Run: headless pygame with SDL's dummy video driver; simulated clock (each Clock.tick advances the game by its frame time, no real sleeping); random seed 0; keys injected as events and as key.get_pressed() state; mouse plan: one left click at the window centre at the start of phase 2, then a move to the lower-right quarter at the start of phase 3.
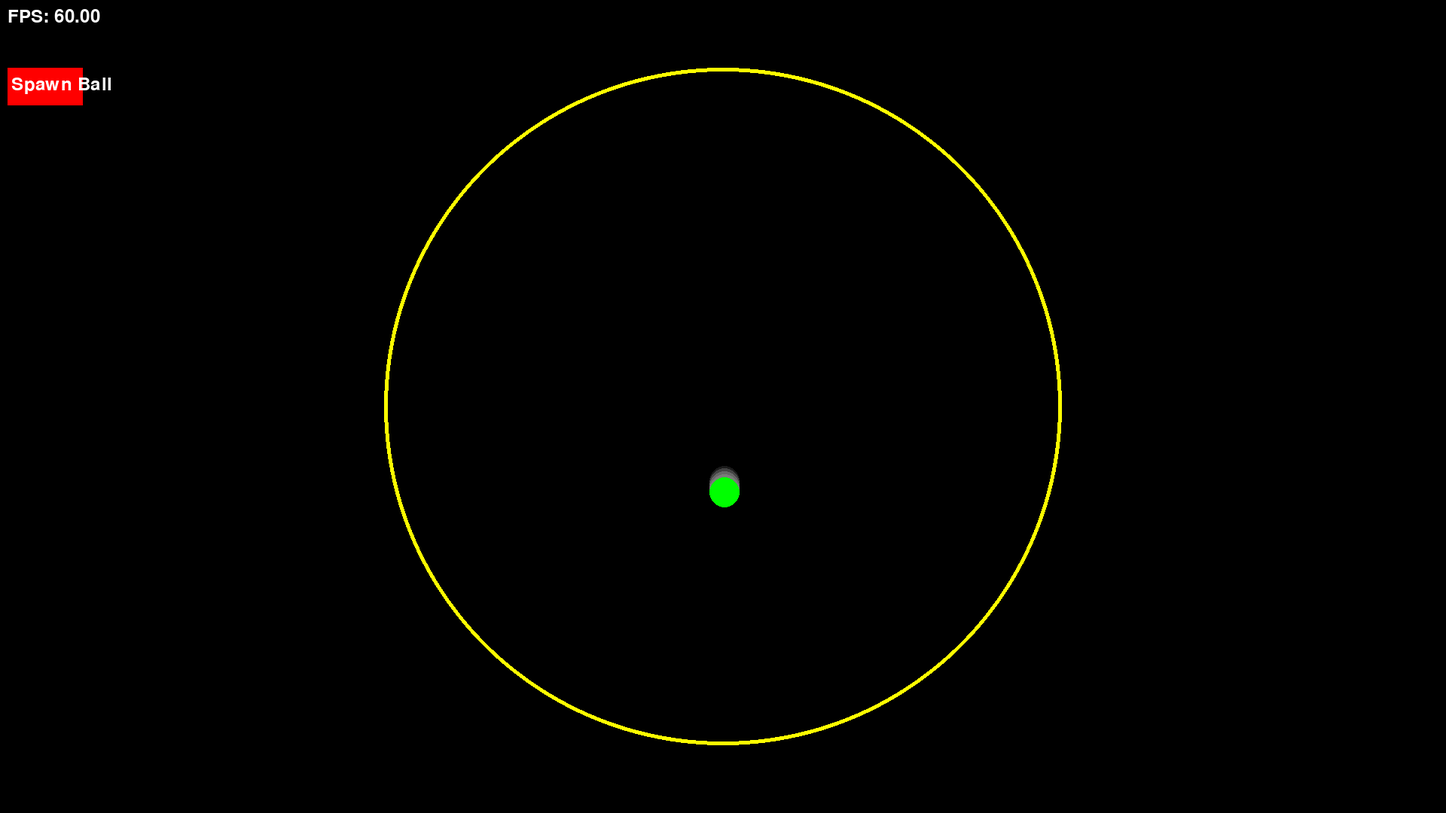
Frame 1 of 4 · flips 1–60 · no input
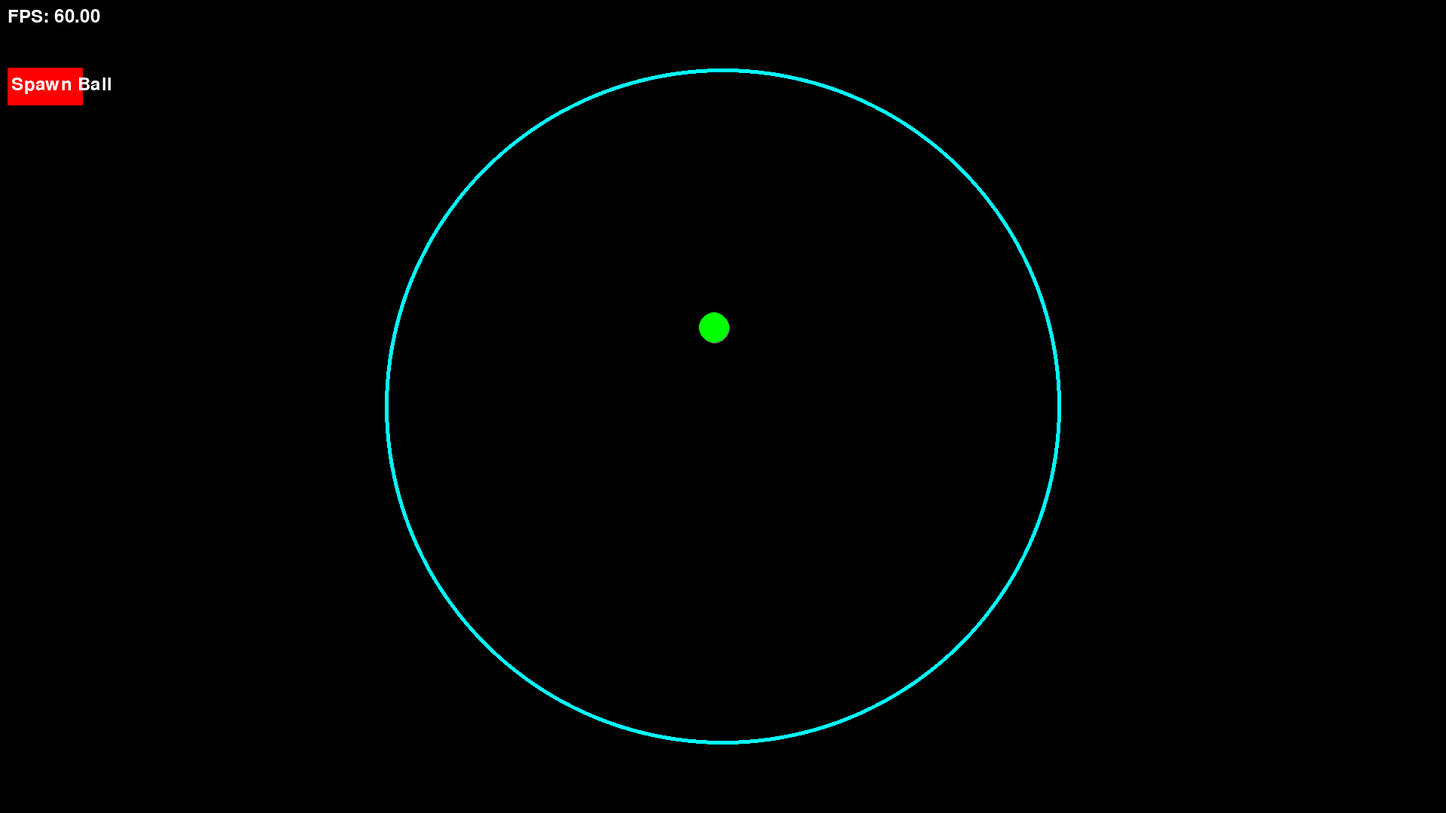
Frame 2 of 4 · flips 61–180 · clicked the window centre · tapped SPACE, RETURN · held RIGHT (→), D
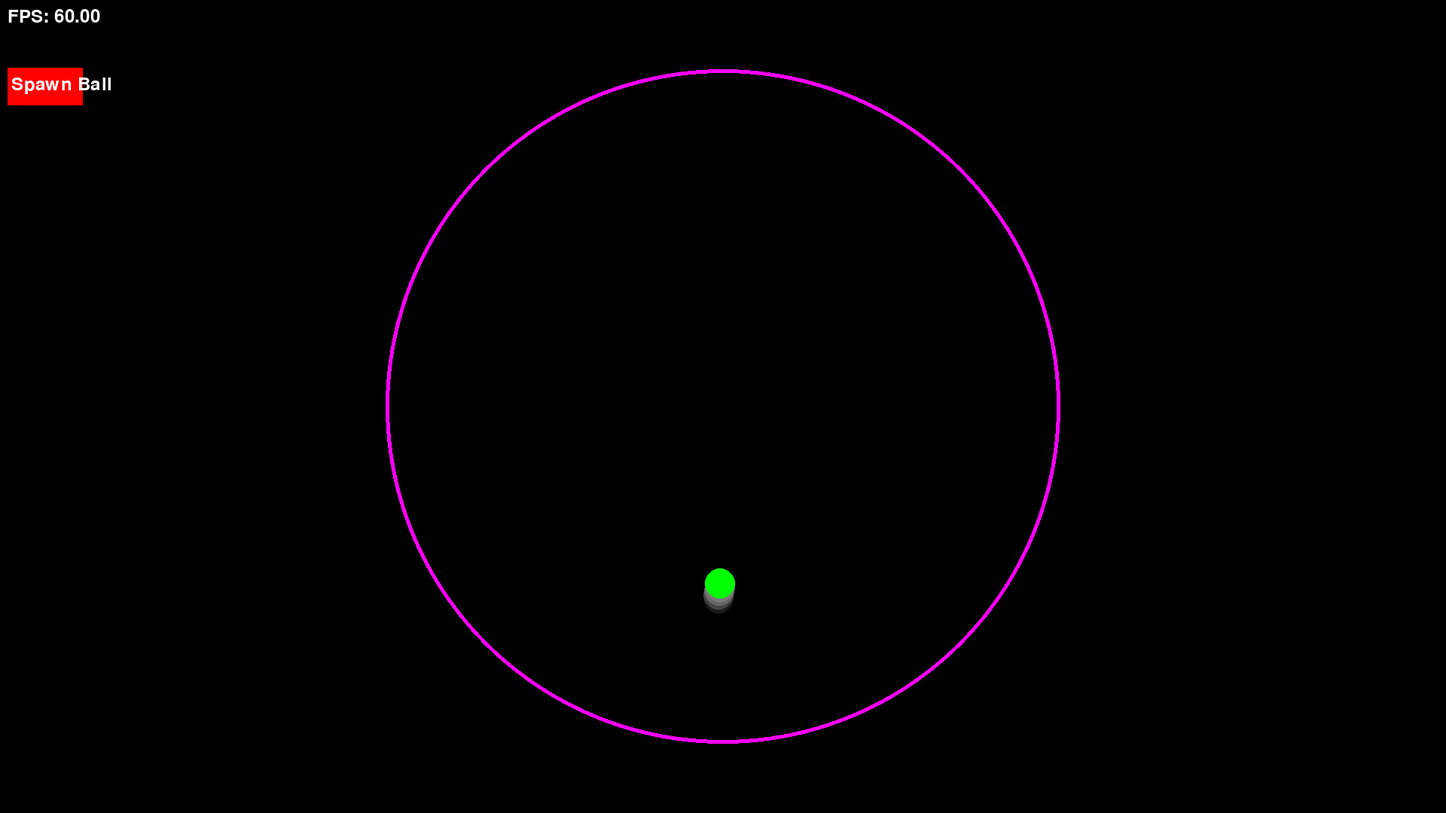
Frame 3 of 4 · flips 181–300 · moved the mouse to the lower-right quarter · held DOWN (↓), S
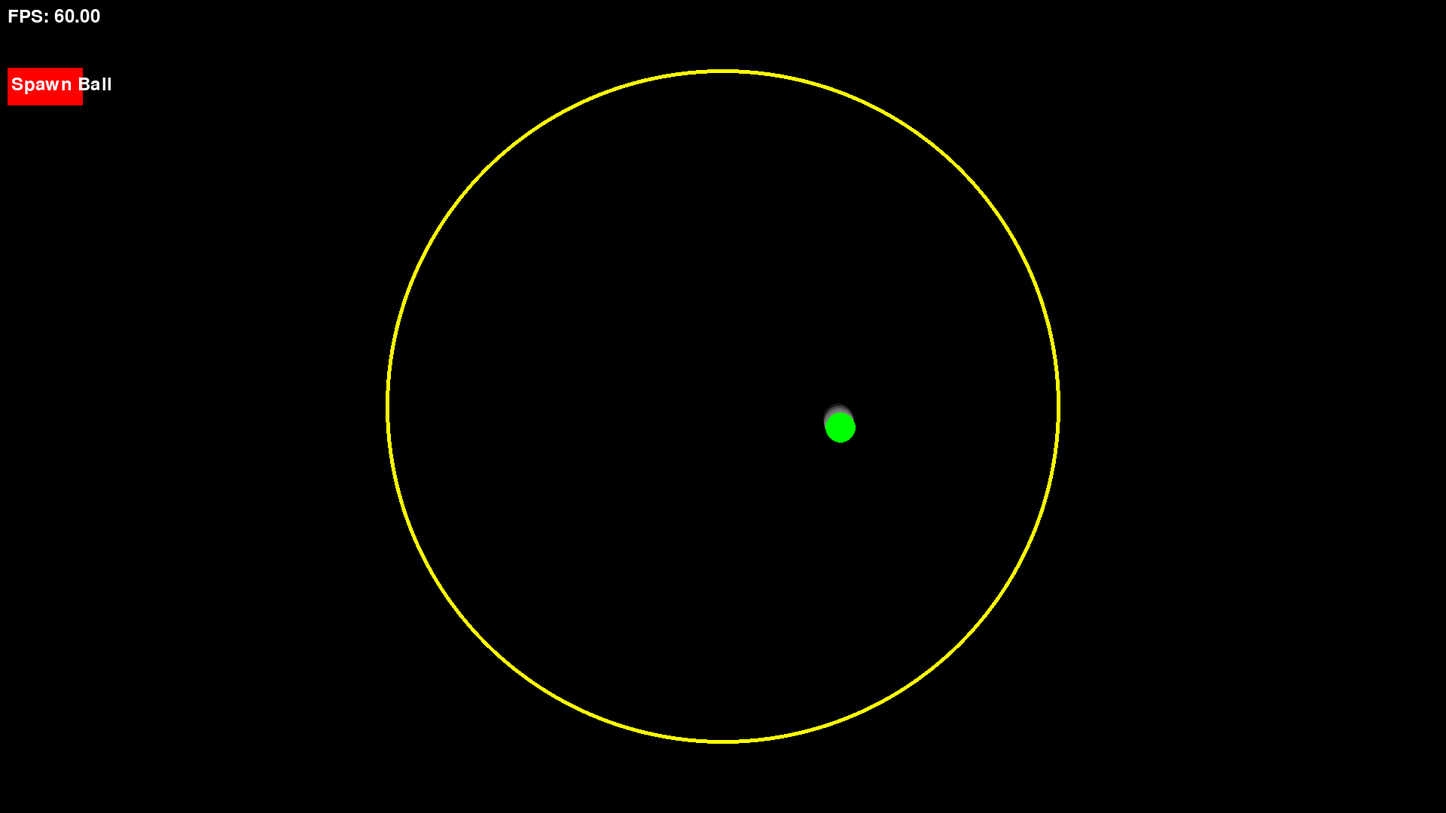
Frame 4 of 4 · flips 301–420 · held LEFT (←), A, UP (↑), W

The pygame program that drew these frames:

import pygame
import sys
import math
import random

# Initialize Pygame
pygame.init()

# Constants
WIDTH, HEIGHT = 1920, 1080
BALL_RADIUS = 20
INITIAL_CIRCLE_RADIUS = 450
CIRCLE_RADIUS_DECREMENT = 1
GRAVITY = 8
BOUNCE_DELAY = 50  # Delay in milliseconds
CIRCLE_THICKNESS = 5  # Increased thickness of the circle
FIXED_TIME_STEP = 1 / 240  # Fixed time step for physics calculations
TRAIL_LENGTH = 5  # Number of trail segments

# Colors
WHITE = (255, 255, 255)
BLACK = (0, 0, 0)
GREEN = (0, 255, 0)
GRAY = (128, 128, 128)
RED = (255, 0, 0)

# Screen setup
screen = pygame.display.set_mode((WIDTH, HEIGHT))
pygame.display.set_caption("Bouncing Ball in a Circle")

# Font setup
font = pygame.font.SysFont(None, 36)

def reset_game():
    global balls, CIRCLE_RADIUS, last_bounce_time
    # Ball setup with random variance
    spawn_variance = 10
    ball_pos = [
        WIDTH // 2 + random.randint(-spawn_variance, spawn_variance),
        HEIGHT // 2 - INITIAL_CIRCLE_RADIUS // 4 + random.randint(-spawn_variance, spawn_variance)
    ]
    ball_speed = [2, 2]
    balls = [{'pos': ball_pos, 'speed': ball_speed, 'trail': [], 'last_bounce_time': pygame.time.get_ticks()}]
    CIRCLE_RADIUS = INITIAL_CIRCLE_RADIUS
    last_bounce_time = pygame.time.get_ticks()

def spawn_ball():
    spawn_variance = 10
    ball_pos = [
        WIDTH // 2 + random.randint(-spawn_variance, spawn_variance),
        HEIGHT // 2 - INITIAL_CIRCLE_RADIUS // 4 + random.randint(-spawn_variance, spawn_variance)
    ]
    ball_speed = [2, 2]
    balls.append({'pos': ball_pos, 'speed': ball_speed, 'trail': [], 'last_bounce_time': pygame.time.get_ticks()})
    print("Ball spawned:", ball_pos)

# Initialize game state
reset_game()

# Timer setup
clock = pygame.time.Clock()

# Main loop
running = True
color_change = 0
accumulator = 0.0
while running:
    for event in pygame.event.get():
        if event.type == pygame.QUIT:
            running = False
        elif event.type == pygame.MOUSEBUTTONDOWN:
            mouse_x, mouse_y = event.pos
            if 10 <= mouse_x <= 110 and 90 <= mouse_y <= 140:
                print("Button clicked")
                spawn_ball()

    # Calculate the elapsed time
    delta_time = clock.tick(120) / 1000.0
    accumulator += delta_time

    while accumulator >= FIXED_TIME_STEP:
        for ball in balls:
            ball_pos = ball['pos']
            ball_speed = ball['speed']
            ball_trail = ball['trail']
            last_bounce_time = ball['last_bounce_time']

            # Apply gravity
            ball_speed[1] += GRAVITY

            # Move the ball
            ball_pos[0] += ball_speed[0] * FIXED_TIME_STEP
            ball_pos[1] += ball_speed[1] * FIXED_TIME_STEP

            # Check for collision with the circle boundary
            distance_from_center = math.sqrt((ball_pos[0] - WIDTH // 2) ** 2 + (ball_pos[1] - HEIGHT // 2) ** 2)
            if distance_from_center + BALL_RADIUS >= CIRCLE_RADIUS:
                # Reflect the ball
                angle = math.atan2(ball_pos[1] - HEIGHT // 2, ball_pos[0] - WIDTH // 2)
                normal = [math.cos(angle), math.sin(angle)]
                dot_product = ball_speed[0] * normal[0] + ball_speed[1] * normal[1]
                ball_speed[0] -= 2 * dot_product * normal[0]
                ball_speed[1] -= 2 * dot_product * normal[1]

                # Adjust ball position to be inside the circle
                overlap = (distance_from_center + BALL_RADIUS) - CIRCLE_RADIUS
                ball_pos[0] -= overlap * normal[0]
                ball_pos[1] -= overlap * normal[1]

                # Decrease the circle radius if enough time has passed
                current_time = pygame.time.get_ticks()
                if current_time - last_bounce_time >= BOUNCE_DELAY:
                    CIRCLE_RADIUS -= CIRCLE_RADIUS_DECREMENT
                    last_bounce_time = current_time

            # Add the current ball position to the trail
            ball_trail.append((int(ball_pos[0]), int(ball_pos[1])))
            if len(ball_trail) > TRAIL_LENGTH:
                ball_trail.pop(0)

        accumulator -= FIXED_TIME_STEP

    # Check if the circle radius has reached -50
    if CIRCLE_RADIUS <= -50:
        reset_game()

    # Clear the screen
    screen.fill(BLACK)

    # Change the circle color over time
    color_change = (color_change + 1) % 360
    circle_color = pygame.Color(0)
    circle_color.hsva = (color_change, 100, 100)

    # Draw the circle with increased thickness
    pygame.draw.circle(screen, circle_color, (WIDTH // 2, HEIGHT // 2), CIRCLE_RADIUS, CIRCLE_THICKNESS)

    # Draw the ball trails
    for ball in balls:
        for i, pos in enumerate(ball['trail']):
            alpha = int(255 * (i + 1) / TRAIL_LENGTH)
            trail_color = (GRAY[0], GRAY[1], GRAY[2], alpha)
            s = pygame.Surface((BALL_RADIUS * 2, BALL_RADIUS * 2), pygame.SRCALPHA)
            pygame.draw.circle(s, trail_color, (BALL_RADIUS, BALL_RADIUS), BALL_RADIUS)
            screen.blit(s, (pos[0] - BALL_RADIUS, pos[1] - BALL_RADIUS))

    # Draw the balls
    for ball in balls:
        ball_pos = ball['pos']
        pygame.draw.circle(screen, GREEN, (int(ball_pos[0]), int(ball_pos[1])), BALL_RADIUS)

    # Render the FPS text
    fps = clock.get_fps()
    fps_text = font.render(f'FPS: {fps:.2f}', True, WHITE)
    screen.blit(fps_text, (10, 10))

    # Draw the spawn button
    pygame.draw.rect(screen, RED, (10, 90, 100, 50))
    button_text = font.render('Spawn Ball', True, WHITE)
    screen.blit(button_text, (15, 100))

    # Update the display
    pygame.display.flip()

pygame.quit()
sys.exit()
